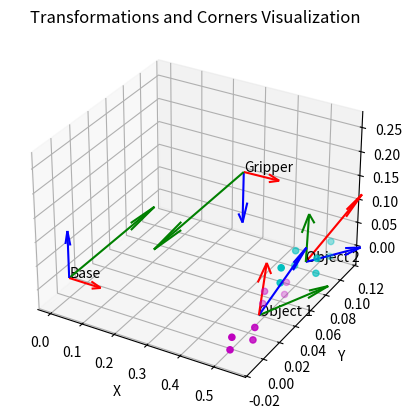

Generate this figure with matplotlib: (Note: this script raises an exception after producing the figure.)
import numpy as np
import matplotlib.pyplot as plt
from mpl_toolkits.mplot3d import Axes3D

# Define the new transformation matrices
gripper = np.array([[0.99995, 0.0074806, 0.0050901, 0.45342],
                    [0.0075284, -0.99992, -0.0094503, 0.031349],
                    [0.005019, 0.0094881, -0.99994, 0.26188],
                    [0, 0, 0, 1]])

object1 = np.array([[0.046274, 0.84443, -0.53364, 0.5216],
                    [0.067529, 0.53034, 0.84508, 0.023846],
                    [0.99664, -0.075142, -0.032483, -0.0062884],
                    [0, 0, 0, 1]])

object2 = np.array([[-0.33315, 0.0090751, 0.94282, 0.5067],
                    [0.9427, 0.021919, 0.33289, 0.090494],
                    [-0.017645, 0.99972, -0.015858, -0.0046623],
                    [0, 0, 0, 1]])

# Define the corners for the new object
corners_object1 = np.array([
    [0.52482, -0.01221, -0.015926],
    [0.4908, 0.041661, -0.017997],
    [0.55131, 0.0044256, -0.018283],
    [0.51729, 0.058297, -0.020354],
    [0.52592, -0.010604, 0.007777],
    [0.4919, 0.043267, 0.0057063],
    [0.55241, 0.0060317, 0.00542],
    [0.51839, 0.059903, 0.0033493]
])

corners_object2 = np.array([
    [0.48047, 0.068329, -0.019627],
    [0.54057, 0.08955, -0.020637],
    [0.48075, 0.069017, 0.011733],
    [0.54085, 0.090238, 0.010722],
    [0.47254, 0.090749, -0.020046],
    [0.53265, 0.11197, -0.021057],
    [0.47283, 0.091437, 0.011313],
    [0.53293, 0.11266, 0.010302]
])

# Function to plot coordinate frame
def plot_coordinate_frame(ax, T, label, length=0.1):
    origin = T[:3, 3]
    x_axis = T[:3, 0]
    y_axis = T[:3, 1]
    z_axis = T[:3, 2]

    ax.quiver(origin[0], origin[1], origin[2], x_axis[0], x_axis[1], x_axis[2], color='r', length=length)
    ax.quiver(origin[0], origin[1], origin[2], y_axis[0], y_axis[1], y_axis[2], color='g', length=length)
    ax.quiver(origin[0], origin[1], origin[2], z_axis[0], z_axis[1], z_axis[2], color='b', length=length)
    ax.text(origin[0], origin[1], origin[2], label)

# Define the base (identity matrix)
base = np.eye(4)

# Plot the transformations
fig = plt.figure()
ax = fig.add_subplot(111, projection='3d')

plot_coordinate_frame(ax, base, 'Base', length=0.1)
plot_coordinate_frame(ax, gripper, 'Gripper', length=0.1)
plot_coordinate_frame(ax, object1, 'Object 1', length=0.1)
plot_coordinate_frame(ax, object2, 'Object 2', length=0.1)

# Plot the corners for both objects
ax.scatter(corners_object1[:, 0], corners_object1[:, 1], corners_object1[:, 2], color='m', label='Corners Object 1')
ax.scatter(corners_object2[:, 0], corners_object2[:, 1], corners_object2[:, 2], color='c', label='Corners Object 2')

ax.set_xlabel('X')
ax.set_ylabel('Y')
ax.set_zlabel('Z')
ax.set_title("Transformations and Corners Visualization")
ax.grid(True)

# Set equal scaling for all axes
max_range = np.array([ax.get_xlim(), ax.get_ylim(), ax.get_zlim()]).ptp().max()
mid_x = (ax.get_xlim()[0] + ax.get_xlim()[1]) * 0.5
mid_y = (ax.get_ylim()[0] + ax.get_ylim()[1]) * 0.5
mid_z = (ax.get_zlim()[0] + ax.get_zlim()[1]) * 0.5
ax.set_xlim(mid_x - max_range / 2, mid_x + max_range / 2)
ax.set_ylim(mid_y - max_range / 2, mid_y + max_range / 2)
ax.set_zlim(mid_z - max_range / 2, mid_z + max_range / 2)

ax.legend()

# Show the plot
plt.show()
